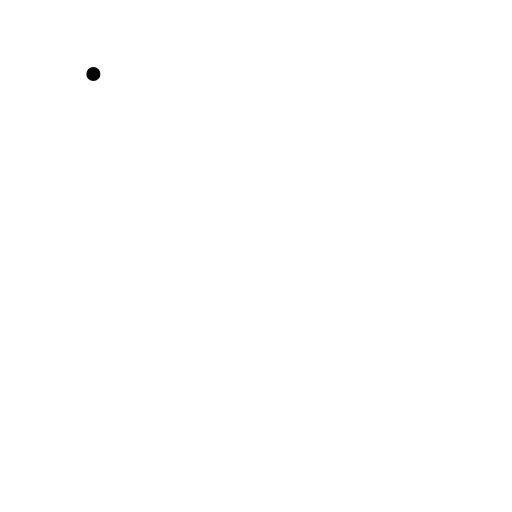
t = 0.00 s
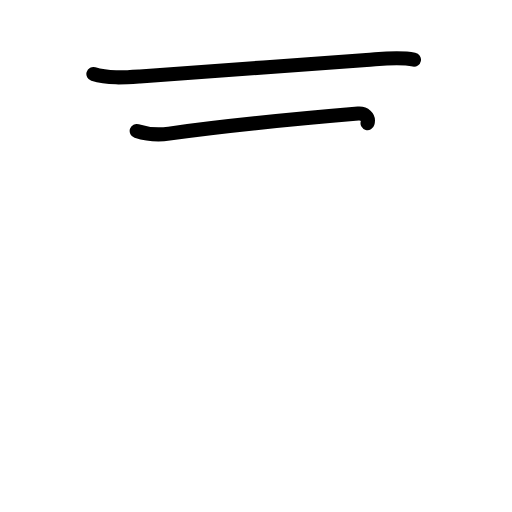
t = 1.63 s
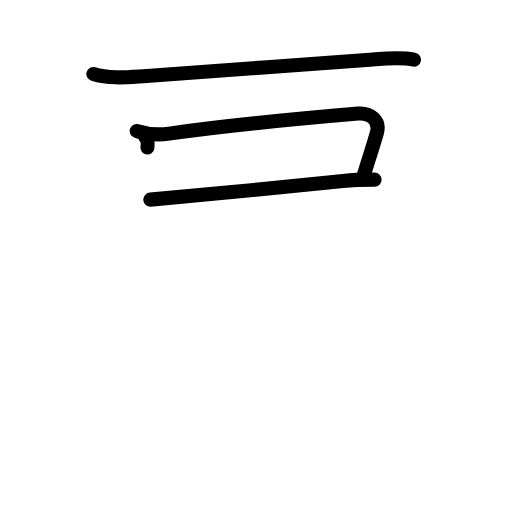
t = 3.25 s
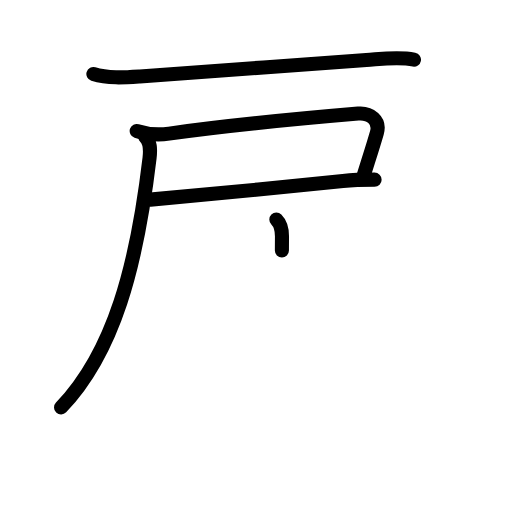
t = 4.75 s
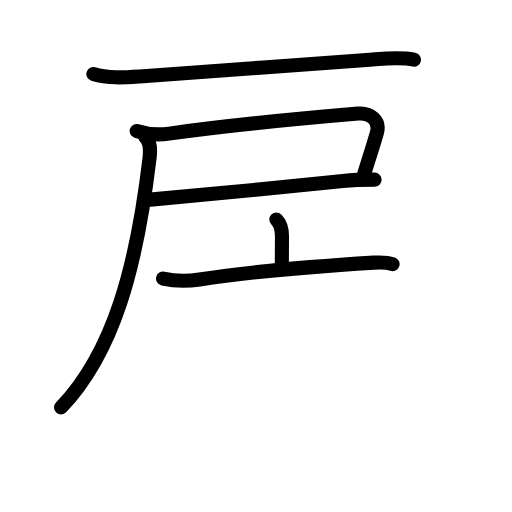
t = 5.83 s
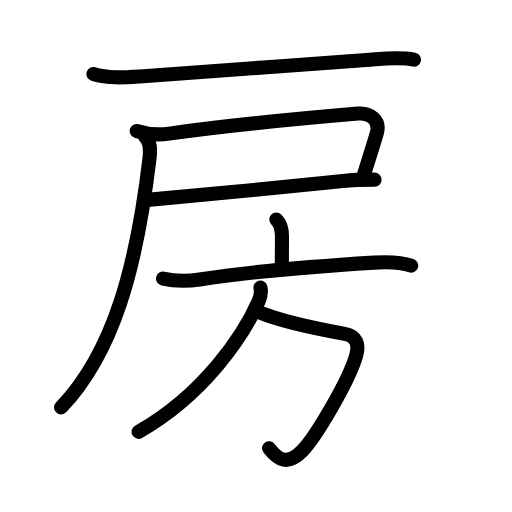
t = 8.00 s

The animated SVG that drew these frames (rendered in a browser with its animation timeline set to each time). Animation: 29 SMIL elements (animate=29); one cycle of 8.00 s.

<?xml version="1.0" encoding="UTF-8"?>
<!--
AniKanjiVG is licensed by CC-BY-SA Paul C. Sommerhoff (https://bitbucket.org/sommerhoff/anikanjivg).
AniKanjiVG uses KanjiVG which is licensed by CC-BY-SA Ulrich Apel (http://kanjivg.tagaini.net).
See also http://creativecommons.org/licenses/by-sa/3.0/
-->
<svg xmlns:kvg='http://kanjivg.tagaini.net' xmlns='http://www.w3.org/2000/svg' width='109' height='109' viewBox='0 0 109 109' style='fill:none;stroke:#000000;stroke-width:3;stroke-linecap:round;stroke-linejoin:round;' id="kvg:kanji_0623f"><g id="kvg:0623f" kvg:element="房"><g id="kvg:0623f-g1" kvg:element="戸" kvg:position="tare" kvg:radical="general"><path id="kvg:0623f-s1" kvg:type="㇐" d="M19.88,15.76c3.12,0.98,6.71,0.72,9.89,0.51c11.67-0.77,34.29-2.55,48.22-3.49c3.35-0.23,6.81-0.72,10.14-0.09"><animate attributeName="d" begin="0.0s" dur="0.3333333333333333s" from="M19.88,15.76C19.88,15.76,19.88,15.76,19.88,15.76" to="M19.88,15.76c3.12,0.98,6.71,0.72,9.89,0.51" />
<animate attributeName="d" begin="0.3333333333333333s" dur="0.3333333333333333s" from="M19.88,15.76c3.12,0.98,6.71,0.72,9.89,0.51c0,0,0,0,0,0,0" to="M19.88,15.76c3.12,0.98,6.71,0.72,9.89,0.51c11.67-0.77,34.29-2.55,48.22-3.49" />
<animate attributeName="d" begin="0.6666666666666666s" dur="0.3333333333333333s" from="M19.88,15.76c3.12,0.98,6.71,0.72,9.89,0.51c11.67-0.77,34.29-2.55,48.22-3.49c0,0,0,0,0,0,0" to="M19.88,15.76c3.12,0.98,6.71,0.72,9.89,0.51c11.67-0.77,34.29-2.55,48.22-3.49c3.35-0.23,6.81-0.72,10.14-0.09" />
</path>
<path id="kvg:0623f-s2" kvg:type="㇕c" d="M29.1,27.88c2.31,0.75,4.52,0.91,6.89,0.57c11.88-1.7,30.63-3.45,40.26-4.27c2.54-0.22,4.74,1.44,3.99,4.07c-0.87,3.04-2.25,7.25-3,9.75"><animate attributeName="d" begin="1.0s" dur="0.25s" from="M29.1,27.88C29.1,27.88,29.1,27.88,29.1,27.88" to="M29.1,27.88c2.31,0.75,4.52,0.91,6.89,0.57" />
<animate attributeName="d" begin="1.25s" dur="0.25s" from="M29.1,27.88c2.31,0.75,4.52,0.91,6.89,0.57c0,0,0,0,0,0,0" to="M29.1,27.88c2.31,0.75,4.52,0.91,6.89,0.57c11.88-1.7,30.63-3.45,40.26-4.27" />
<animate attributeName="d" begin="1.5s" dur="0.25s" from="M29.1,27.88c2.31,0.75,4.52,0.91,6.89,0.57c11.88-1.7,30.63-3.45,40.26-4.27c0,0,0,0,0,0,0" to="M29.1,27.88c2.31,0.75,4.52,0.91,6.89,0.57c11.88-1.7,30.63-3.45,40.26-4.27c2.54-0.22,4.74,1.44,3.99,4.07" />
<animate attributeName="d" begin="1.75s" dur="0.25s" from="M29.1,27.88c2.31,0.75,4.52,0.91,6.89,0.57c11.88-1.7,30.63-3.45,40.26-4.27c2.54-0.22,4.74,1.44,3.99,4.07c0,0,0,0,0,0,0" to="M29.1,27.88c2.31,0.75,4.52,0.91,6.89,0.57c11.88-1.7,30.63-3.45,40.26-4.27c2.54-0.22,4.74,1.44,3.99,4.07c-0.87,3.04-2.25,7.25-3,9.75" />
<animate attributeName="d" begin="0s" dur="1.0s" from="M-100,-100" to="M-100,-100" />
</path>
<path id="kvg:0623f-s3" kvg:type="㇐b" d="M32,42.5c1.25,0,29.38-2.75,41.01-3.97c2.6-0.27,4.91-0.28,6.74-0.28"><animate attributeName="d" begin="2.0s" dur="0.5s" from="M32,42.5C32,42.5,32,42.5,32,42.5" to="M32,42.5c1.25,0,29.38-2.75,41.01-3.97" />
<animate attributeName="d" begin="2.5s" dur="0.5s" from="M32,42.5c1.25,0,29.38-2.75,41.01-3.97c0,0,0,0,0,0,0" to="M32,42.5c1.25,0,29.38-2.75,41.01-3.97c2.6-0.27,4.91-0.28,6.74-0.28" />
<animate attributeName="d" begin="0s" dur="2.0s" from="M-100,-100" to="M-100,-100" />
</path>
<path id="kvg:0623f-s4" kvg:type="㇒" d="M30.94,29.18c1.06,1.06,1.12,2.5,0.9,4.45C29.12,56.62,24.25,75,13,86.75"><animate attributeName="d" begin="3.0s" dur="0.5s" from="M30.94,29.18C30.94,29.18,30.94,29.18,30.94,29.18" to="M30.94,29.18c1.06,1.06,1.12,2.5,0.9,4.45" />
<animate attributeName="d" begin="3.5s" dur="0.5s" from="M30.94,29.18c1.06,1.06,1.12,2.5,0.9,4.45c0,0,0,0,0,0,0" to="M30.94,29.18c1.06,1.06,1.12,2.5,0.9,4.45C29.12,56.62,24.25,75,13,86.75" />
<animate attributeName="d" begin="0s" dur="3.0s" from="M-100,-100" to="M-100,-100" />
</path>
</g>
<g id="kvg:0623f-g2" kvg:element="方" kvg:phon="方"><g id="kvg:0623f-g3" kvg:element="亠" kvg:position="top"><path id="kvg:0623f-s5" kvg:type="㇑a" d="M58.83,46.75c0.9,0.9,1.2,2.12,1.2,3.57c0,1.68-0.03,3.49-0.03,6.05"><animate attributeName="d" begin="4.0s" dur="0.5s" from="M58.83,46.75C58.83,46.75,58.83,46.75,58.83,46.75" to="M58.83,46.75c0.9,0.9,1.2,2.12,1.2,3.57" />
<animate attributeName="d" begin="4.5s" dur="0.5s" from="M58.83,46.75c0.9,0.9,1.2,2.12,1.2,3.57c0,0,0,0,0,0,0" to="M58.83,46.75c0.9,0.9,1.2,2.12,1.2,3.57c0,1.68-0.03,3.49-0.03,6.05" />
<animate attributeName="d" begin="0s" dur="4.0s" from="M-100,-100" to="M-100,-100" />
</path>
<path id="kvg:0623f-s6" kvg:type="㇐" d="M34.71,59.31c2.42,0.56,5.16,0.6,7.78,0.19c9.64-1.5,25.76-2.88,37.13-3.59c2.49-0.16,5.57-0.18,7.92,0.65"><animate attributeName="d" begin="5.0s" dur="0.3333333333333333s" from="M34.71,59.31C34.71,59.31,34.71,59.31,34.71,59.31" to="M34.71,59.31c2.42,0.56,5.16,0.6,7.78,0.19" />
<animate attributeName="d" begin="5.333333333333333s" dur="0.3333333333333333s" from="M34.71,59.31c2.42,0.56,5.16,0.6,7.78,0.19c0,0,0,0,0,0,0" to="M34.71,59.31c2.42,0.56,5.16,0.6,7.78,0.19c9.64-1.5,25.76-2.88,37.13-3.59" />
<animate attributeName="d" begin="5.666666666666667s" dur="0.3333333333333333s" from="M34.71,59.31c2.42,0.56,5.16,0.6,7.78,0.19c9.64-1.5,25.76-2.88,37.13-3.59c0,0,0,0,0,0,0" to="M34.71,59.31c2.42,0.56,5.16,0.6,7.78,0.19c9.64-1.5,25.76-2.88,37.13-3.59c2.49-0.16,5.57-0.18,7.92,0.65" />
<animate attributeName="d" begin="0s" dur="5.0s" from="M-100,-100" to="M-100,-100" />
</path>
</g>
<g id="kvg:0623f-g4" kvg:position="bottom"><path id="kvg:0623f-s7" kvg:type="㇆a" d="M55.19,66.5c4.81,2,11.44,3.37,18.18,4.59c2.62,0.47,3.1,2.33,2.47,4.56c-1.51,5.32-8.58,17.37-11.53,20.37c-3.06,3.1-5.06,1.98-7.03-0.59"><animate attributeName="d" begin="6.0s" dur="0.25s" from="M55.19,66.5C55.19,66.5,55.19,66.5,55.19,66.5" to="M55.19,66.5c4.81,2,11.44,3.37,18.18,4.59" />
<animate attributeName="d" begin="6.25s" dur="0.25s" from="M55.19,66.5c4.81,2,11.44,3.37,18.18,4.59c0,0,0,0,0,0,0" to="M55.19,66.5c4.81,2,11.44,3.37,18.18,4.59c2.62,0.47,3.1,2.33,2.47,4.56" />
<animate attributeName="d" begin="6.5s" dur="0.25s" from="M55.19,66.5c4.81,2,11.44,3.37,18.18,4.59c2.62,0.47,3.1,2.33,2.47,4.56c0,0,0,0,0,0,0" to="M55.19,66.5c4.81,2,11.44,3.37,18.18,4.59c2.62,0.47,3.1,2.33,2.47,4.56c-1.51,5.32-8.58,17.37-11.53,20.37" />
<animate attributeName="d" begin="6.75s" dur="0.25s" from="M55.19,66.5c4.81,2,11.44,3.37,18.18,4.59c2.62,0.47,3.1,2.33,2.47,4.56c-1.51,5.32-8.58,17.37-11.53,20.37c0,0,0,0,0,0,0" to="M55.19,66.5c4.81,2,11.44,3.37,18.18,4.59c2.62,0.47,3.1,2.33,2.47,4.56c-1.51,5.32-8.58,17.37-11.53,20.37c-3.06,3.1-5.06,1.98-7.03-0.59" />
<animate attributeName="d" begin="0s" dur="6.0s" from="M-100,-100" to="M-100,-100" />
</path>
<path id="kvg:0623f-s8" kvg:type="㇒" d="M55.44,61.21c0.31,1.17,0.05,1.92-0.39,2.93c-3.08,7.01-11.42,19.73-25.55,27.79"><animate attributeName="d" begin="7.0s" dur="0.5s" from="M55.44,61.21C55.44,61.21,55.44,61.21,55.44,61.21" to="M55.44,61.21c0.31,1.17,0.05,1.92-0.39,2.93" />
<animate attributeName="d" begin="7.5s" dur="0.5s" from="M55.44,61.21c0.31,1.17,0.05,1.92-0.39,2.93c0,0,0,0,0,0,0" to="M55.44,61.21c0.31,1.17,0.05,1.92-0.39,2.93c-3.08,7.01-11.42,19.73-25.55,27.79" />
<animate attributeName="d" begin="0s" dur="7.0s" from="M-100,-100" to="M-100,-100" />
</path>
</g>
</g>
</g>
</svg>
